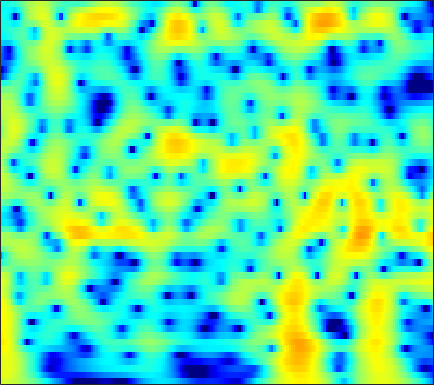

Values plotted in this chart, from the file beside it:
3.8534, 3.8121, 3.7241, 3.5937, 3.4686, 3.2596, 3.0022, 2.7755, 2.4269, 2.0246, 1.5666, 1.1865, 0.63602, 0.025067, -0.46947, -1.1771, -1.9416, -2.551, -3.4074, -4.3078, -5.2514, -5.989, -7.0166, -8.0971
4.897, 4.827, 4.679, 4.465, 4.258, 3.916, 3.494, 3.123, 2.554, 1.894, 1.139, 0.5099, -0.4167, -1.447, -2.29, -3.507, -4.832, -5.897, -7.401, -8.986, -10.62, -11.84, -13.37, -14.68
4.587, 4.716, 4.78, 4.717, 4.588, 4.304, 3.89, 3.495, 2.853, 2.077, 1.164, 0.3867, -0.78, -2.102, -3.2, -4.817, -6.621, -8.106, -10.27, -12.67, -15.28, -17.29, -19.61, -20.68
4.199, 4.498, 4.722, 4.764, 4.683, 4.433, 4.025, 3.619, 2.948, 2.136, 1.185, 0.3804, -0.8127, -2.147, -3.239, -4.815, -6.524, -7.887, -9.803, -11.81, -13.9, -15.46, -17.41, -18.96
4.931, 5.06, 5.082, 4.934, 4.717, 4.291, 3.721, 3.205, 2.41, 1.511, 0.5214, -0.2714, -1.387, -2.565, -3.493, -4.798, -6.187, -7.294, -8.882, -10.63, -12.55, -14.11, -16.21, -17.94
6.222, 6.113, 5.805, 5.303, 4.796, 3.95, 2.91, 2.004, 0.646, -0.8332, -2.337, -3.391, -4.577, -5.4, -5.79, -6.1, -6.307, -6.452, -6.691, -6.998, -7.366, -7.677, -8.088, -8.469
7.066, 6.821, 6.304, 5.552, 4.82, 3.6, 2.061, 0.6483, -1.669, -4.692, -8.906, -13.71, -26.56, -16.86, -12.39, -9.146, -7.258, -6.33, -5.508, -5.016, -4.764, -4.707, -4.771, -4.985
6.412, 6.181, 5.696, 5.003, 4.346, 3.293, 2.052, 1.014, -0.4806, -2.037, -3.522, -4.478, -5.395, -5.855, -5.931, -5.771, -5.432, -5.138, -4.758, -4.435, -4.202, -4.097, -4.071, -4.189
6.024, 5.868, 5.482, 4.899, 4.331, 3.402, 2.3, 1.37, 0.009312, -1.461, -2.988, -4.126, -5.529, -6.654, -7.198, -7.425, -7.145, -6.72, -6.034, -5.355, -4.767, -4.409, -4.054, -3.827
6.122, 6.012, 5.677, 5.133, 4.59, 3.677, 2.542, 1.534, -0.0304, -1.908, -4.228, -6.39, -10.23, -16.53, -28.45, -19.99, -13.07, -10.37, -8.051, -6.537, -5.524, -4.985, -4.504, -4.169
6.051, 5.899, 5.513, 4.941, 4.405, 3.552, 2.55, 1.709, 0.492, -0.8327, -2.237, -3.32, -4.687, -5.8, -6.351, -6.59, -6.353, -6.032, -5.624, -5.372, -5.379, -5.553, -6.024, -6.705
6.213, 5.88, 5.249, 4.416, 3.69, 2.639, 1.549, 0.753, -0.2049, -0.9739, -1.523, -1.821, -2.073, -2.2, -2.243, -2.274, -2.326, -2.401, -2.608, -3.021, -3.726, -4.522, -6.082, -8.65
6.155, 5.55, 4.478, 3.06, 1.735, -0.3845, -2.902, -4.957, -7.219, -7.494, -6.059, -4.782, -3.336, -2.237, -1.596, -0.9631, -0.5467, -0.3613, -0.2782, -0.3716, -0.633, -0.9374, -1.407, -1.955
5.039, 4.312, 3.086, 1.513, 0.05881, -2.296, -5.172, -7.63, -10.45, -10.39, -8.187, -6.491, -4.612, -3.212, -2.413, -1.591, -0.9909, -0.667, -0.3529, -0.1422, 0.0003324, 0.07266, 0.1807, 0.3673
4.565, 3.898, 2.806, 1.534, 0.4641, -1.072, -2.564, -3.527, -4.47, -4.91, -4.827, -4.531, -3.948, -3.263, -2.803, -2.328, -2.022, -1.9, -1.839, -1.813, -1.7, -1.5, -1.114, -0.5182
5.119, 4.511, 3.449, 2.107, 0.9165, -0.9687, -3.244, -5.131, -7.51, -8.546, -7.563, -6.213, -4.557, -3.331, -2.716, -2.312, -2.419, -2.848, -3.945, -5.657, -7.65, -8.271, -6.587, -3.782
3.961, 3.546, 2.766, 1.677, 0.6506, -1.083, -3.405, -5.602, -8.911, -10.35, -8.18, -6.133, -3.959, -2.537, -1.897, -1.522, -1.685, -2.161, -3.315, -5.067, -7.096, -7.737, -6.386, -3.563
0.125, 0.09848, 0.04212, -0.1576, -0.3867, -0.7701, -1.242, -1.593, -1.949, -2.067, -1.891, -1.635, -1.241, -0.8629, -0.6555, -0.5357, -0.5754, -0.6996, -0.9581, -1.22, -1.381, -1.314, -0.9645, -0.4464
-5.264, -4.372, -3.126, -2.03, -1.398, -0.7648, -0.2989, -0.04645, 0.2083, 0.3972, 0.5548, 0.6634, 0.7609, 0.7966, 0.7888, 0.7147, 0.5729, 0.4251, 0.2056, -0.01569, -0.2024, -0.3296, -0.3631, -0.2943
-10.89, -7.235, -4.195, -2.151, -1.012, 0.1036, 0.9031, 1.35, 1.784, 2.077, 2.226, 2.264, 2.246, 2.113, 1.947, 1.653, 1.267, 0.9241, 0.417, -0.1481, -0.7189, -1.188, -1.823, -2.301
-1.925, -1.39, -0.4592, 0.4175, 0.9977, 1.668, 2.172, 2.462, 2.741, 2.901, 2.954, 2.903, 2.737, 2.451, 2.133, 1.576, 0.8597, 0.2291, -0.7489, -1.841, -3.009, -3.896, -5.333, -7.038
1.765, 1.768, 1.861, 2.022, 2.111, 2.218, 2.305, 2.342, 2.364, 2.349, 2.328, 2.28, 2.095, 1.784, 1.42, 0.6906, -0.3583, -1.399, -3.155, -5.277, -7.523, -8.644, -9.32, -9.603
1.672, 1.676, 1.556, 1.372, 1.169, 0.7563, 0.308, -0.0274, -0.3682, -0.467, -0.3258, -0.06639, 0.2936, 0.5067, 0.5175, 0.206, -0.5595, -1.534, -3.51, -6.641, -11.89, -15.97, -12.71, -7.612
-2.997, -2.616, -2.461, -2.832, -3.359, -4.486, -6.249, -7.973, -10.64, -11.88, -9.783, -7.596, -5.008, -3.153, -2.188, -1.332, -0.9419, -0.8986, -1.114, -1.464, -1.797, -1.742, -1.211, -0.3289
-7.214, -6.806, -6.664, -7.153, -7.891, -9.177, -10.99, -12.68, -15.11, -15.94, -13.63, -11.08, -8.13, -5.728, -4.316, -2.826, -1.726, -1.092, -0.4357, 0.09338, 0.5698, 0.8709, 1.448, 2.021
-6.897, -7.069, -7.741, -8.716, -9.808, -11.5, -13.07, -13.77, -13.65, -12.31, -10.43, -8.914, -6.841, -4.993, -3.761, -2.367, -1.24, -0.5552, 0.2049, 0.8092, 1.369, 1.728, 2.159, 2.65
-4.679, -4.938, -5.792, -7.194, -8.768, -11.97, -17.68, -26.75, -19, -12.38, -8.541, -6.475, -4.351, -2.681, -1.681, -0.6223, 0.1845, 0.6415, 1.08, 1.372, 1.538, 1.726, 1.929, 2.227
-1.281, -1.26, -1.49, -2.138, -2.754, -3.757, -4.566, -4.851, -4.594, -3.679, -2.543, -1.631, -0.5702, 0.2873, 0.7925, 1.252, 1.462, 1.455, 1.197, 0.6819, -0.08495, -0.7499, -1.306, -1.334
1.38, 1.488, 1.494, 1.294, 1.108, 0.7985, 0.5088, 0.3501, 0.2645, 0.297, 0.4542, 0.5972, 0.8079, 0.9675, 1.048, 1.038, 0.812, 0.4586, -0.3465, -1.679, -3.865, -6.652, -13.36, -22.47
2.742, 2.714, 2.534, 2.275, 2.002, 1.624, 1.193, 0.8671, 0.443, 0.01665, -0.3436, -0.6098, -0.8791, -1.037, -1.097, -1.111, -1.135, -1.216, -1.482, -2.042, -2.727, -3.472, -4.131, -4.174
3.682, 3.412, 2.933, 2.37, 1.88, 1.179, 0.4399, -0.1527, -1.021, -1.983, -3.088, -3.93, -4.985, -5.586, -5.548, -4.857, -3.768, -2.945, -2.007, -1.3, -0.8123, -0.4867, -0.2085, 0.1272
4.079, 3.449, 2.494, 1.401, 0.5915, -0.4933, -1.482, -2.188, -3.178, -4.367, -6.131, -8, -12.23, -22.43, -21.26, -11.11, -6.467, -4.18, -1.992, -0.3908, 0.7052, 1.359, 1.974, 2.37
3.479, 2.338, 0.4988, -1.821, -3.712, -6.067, -7.168, -7.011, -6.38, -5.951, -6.034, -6.376, -6.975, -7.203, -6.783, -5.373, -3.479, -2.1, -0.4757, 0.8445, 1.926, 2.497, 3.121, 3.45
2.754, 1.425, -0.8574, -4.057, -7.33, -13.62, -15.57, -11.57, -8.03, -6.097, -4.956, -4.463, -3.914, -3.426, -2.978, -2.24, -1.354, -0.6379, 0.3374, 1.235, 2.053, 2.541, 3.045, 3.341
2.888, 2.1, 0.8122, -0.6117, -1.682, -2.888, -3.604, -3.788, -3.757, -3.601, -3.536, -3.513, -3.553, -3.52, -3.373, -2.955, -2.315, -1.701, -0.7992, 0.1404, 0.9334, 1.522, 2.071, 2.471
3.131, 2.893, 2.47, 1.978, 1.539, 0.9454, 0.3302, -0.1577, -0.8671, -1.719, -2.793, -3.736, -5.239, -6.766, -7.631, -7.721, -6.51, -5.206, -3.467, -1.971, -0.678, 0.05704, 0.893, 1.458
2.293, 2.642, 3.023, 3.195, 3.191, 2.989, 2.55, 2.06, 1.164, -0.08869, -1.777, -3.46, -6.478, -11.21, -17.44, -20.2, -11.92, -8.638, -5.772, -3.76, -2.25, -1.358, -0.3825, 0.3216
-0.2171, 1.161, 2.519, 3.41, 3.83, 4.048, 3.925, 3.62, 2.931, 1.913, 0.5955, -0.6085, -2.413, -4.25, -5.439, -6.482, -6.764, -6.649, -6.236, -5.465, -4.542, -3.596, -2.502, -1.542
-1.353, 0.4695, 2.229, 3.438, 4.019, 4.457, 4.543, 4.394, 3.935, 3.22, 2.264, 1.403, 0.1126, -1.341, -2.534, -4.314, -6.427, -8.393, -11.62, -13.95, -11.21, -8.633, -5.742, -3.9
0.2422, 1.321, 2.519, 3.399, 3.83, 4.147, 4.184, 4.041, 3.636, 3.031, 2.226, 1.515, 0.4335, -0.8325, -1.896, -3.528, -5.548, -7.344, -9.992, -11.41, -10.01, -7.986, -5.709, -4.146
1.534, 2.116, 2.737, 3.146, 3.322, 3.358, 3.171, 2.894, 2.369, 1.683, 0.8662, 0.223, -0.6806, -1.559, -2.177, -2.947, -3.616, -4.016, -4.333, -4.371, -4.003, -3.521, -2.863, -2.246
2.368, 2.647, 2.869, 2.924, 2.85, 2.571, 2.079, 1.564, 0.6966, -0.3749, -1.562, -2.474, -3.556, -4.285, -4.54, -4.476, -4.072, -3.66, -3.037, -2.386, -1.696, -1.262, -0.6834, -0.2223
2.52, 2.616, 2.639, 2.508, 2.275, 1.776, 1.031, 0.2758, -1.045, -2.786, -5.053, -7.22, -10.68, -13.36, -12.57, -9.53, -6.809, -5.171, -3.41, -1.96, -0.8238, -0.08861, 0.7147, 1.316
1.432, 1.5, 1.51, 1.38, 1.168, 0.71, 0.0004598, -0.7182, -1.994, -3.684, -5.907, -8.004, -11.27, -13.61, -12.98, -10.15, -7.41, -5.657, -3.648, -1.974, -0.5481, 0.3864, 1.388, 2.167
-0.9622, -0.7934, -0.6277, -0.5329, -0.5112, -0.6236, -0.9371, -1.321, -2.045, -3.022, -4.213, -5.176, -6.377, -7.295, -7.62, -7.485, -6.66, -5.659, -3.999, -2.224, -0.5298, 0.5499, 1.794, 2.743
-5.162, -4.88, -4.288, -3.553, -3.023, -2.445, -2.078, -1.99, -2.113, -2.538, -3.284, -4.046, -5.434, -7.32, -9.151, -12.08, -12.92, -10.42, -6.388, -3.12, -0.643, 0.8523, 2.385, 3.482
-15.08, -14.53, -11.63, -8.786, -7.101, -5.367, -4.124, -3.467, -2.937, -2.766, -2.955, -3.362, -4.303, -5.784, -7.303, -9.529, -10.05, -8.189, -4.841, -1.975, 0.2835, 1.605, 2.953, 3.909
-19.82, -19.18, -15.47, -12.19, -10.19, -8.085, -6.428, -5.413, -4.331, -3.54, -3.014, -2.793, -2.651, -2.647, -2.643, -2.502, -2.045, -1.458, -0.4445, 0.7005, 1.776, 2.458, 3.213, 3.727
-13.36, -13.62, -13.32, -12.45, -11.53, -10.01, -8.324, -7.101, -5.569, -4.239, -3.139, -2.448, -1.663, -1.002, -0.5521, 0.01651, 0.6083, 1.069, 1.691, 2.297, 2.806, 3.118, 3.408, 3.504
-12.78, -14.09, -15.97, -17.18, -16.64, -13.92, -10.82, -8.726, -6.428, -4.57, -3.058, -2.106, -1.045, -0.1455, 0.4417, 1.145, 1.783, 2.214, 2.745, 3.173, 3.486, 3.647, 3.682, 3.503
-11.57, -13.21, -16.31, -20.12, -19.65, -14.63, -10.53, -8.206, -5.829, -4.002, -2.561, -1.7, -0.7532, 0.03596, 0.5565, 1.223, 1.853, 2.315, 2.887, 3.383, 3.774, 3.931, 3.949, 3.716
-8.236, -8.462, -8.719, -8.652, -8.241, -7.257, -5.981, -5.018, -3.791, -2.775, -2.05, -1.664, -1.319, -1.125, -0.9751, -0.6426, -0.0313, 0.6172, 1.591, 2.557, 3.336, 3.738, 4.047, 4.035
-6.48, -5.993, -5.467, -4.961, -4.537, -3.963, -3.399, -2.972, -2.486, -2.171, -2.131, -2.329, -3.056, -4.42, -5.862, -7.68, -6.842, -4.61, -1.584, 0.7165, 2.318, 3.19, 3.896, 4.179
-6.148, -5.398, -4.681, -4.206, -3.983, -3.724, -3.428, -3.164, -2.805, -2.507, -2.368, -2.528, -3.262, -4.779, -6.604, -9.41, -8.457, -5.368, -1.838, 0.6513, 2.306, 3.097, 3.683, 3.856
-5.539, -5.074, -4.842, -5.06, -5.496, -6.257, -6.774, -6.657, -5.599, -4.064, -2.662, -1.855, -1.085, -0.6465, -0.3841, 0.01682, 0.6804, 1.341, 2.325, 3.174, 3.724, 3.854, 3.703, 3.124
-5.52, -5.315, -5.51, -6.417, -7.708, -10.96, -18.83, -29.19, -12.22, -6.652, -3.353, -1.587, 0.1593, 1.425, 2.162, 2.96, 3.607, 3.991, 4.364, 4.511, 4.384, 4.086, 3.302, 1.967
-6.37, -5.928, -5.745, -5.986, -6.377, -7.062, -7.486, -7.24, -5.998, -4.173, -2.319, -1.053, 0.3704, 1.538, 2.244, 2.991, 3.526, 3.797, 3.955, 3.893, 3.581, 3.184, 2.366, 1.227
-5.802, -5.323, -4.911, -4.654, -4.524, -4.294, -3.958, -3.576, -2.891, -2.013, -1.054, -0.3275, 0.6003, 1.437, 1.978, 2.571, 2.983, 3.174, 3.263, 3.154, 2.839, 2.45, 1.781, 0.963
